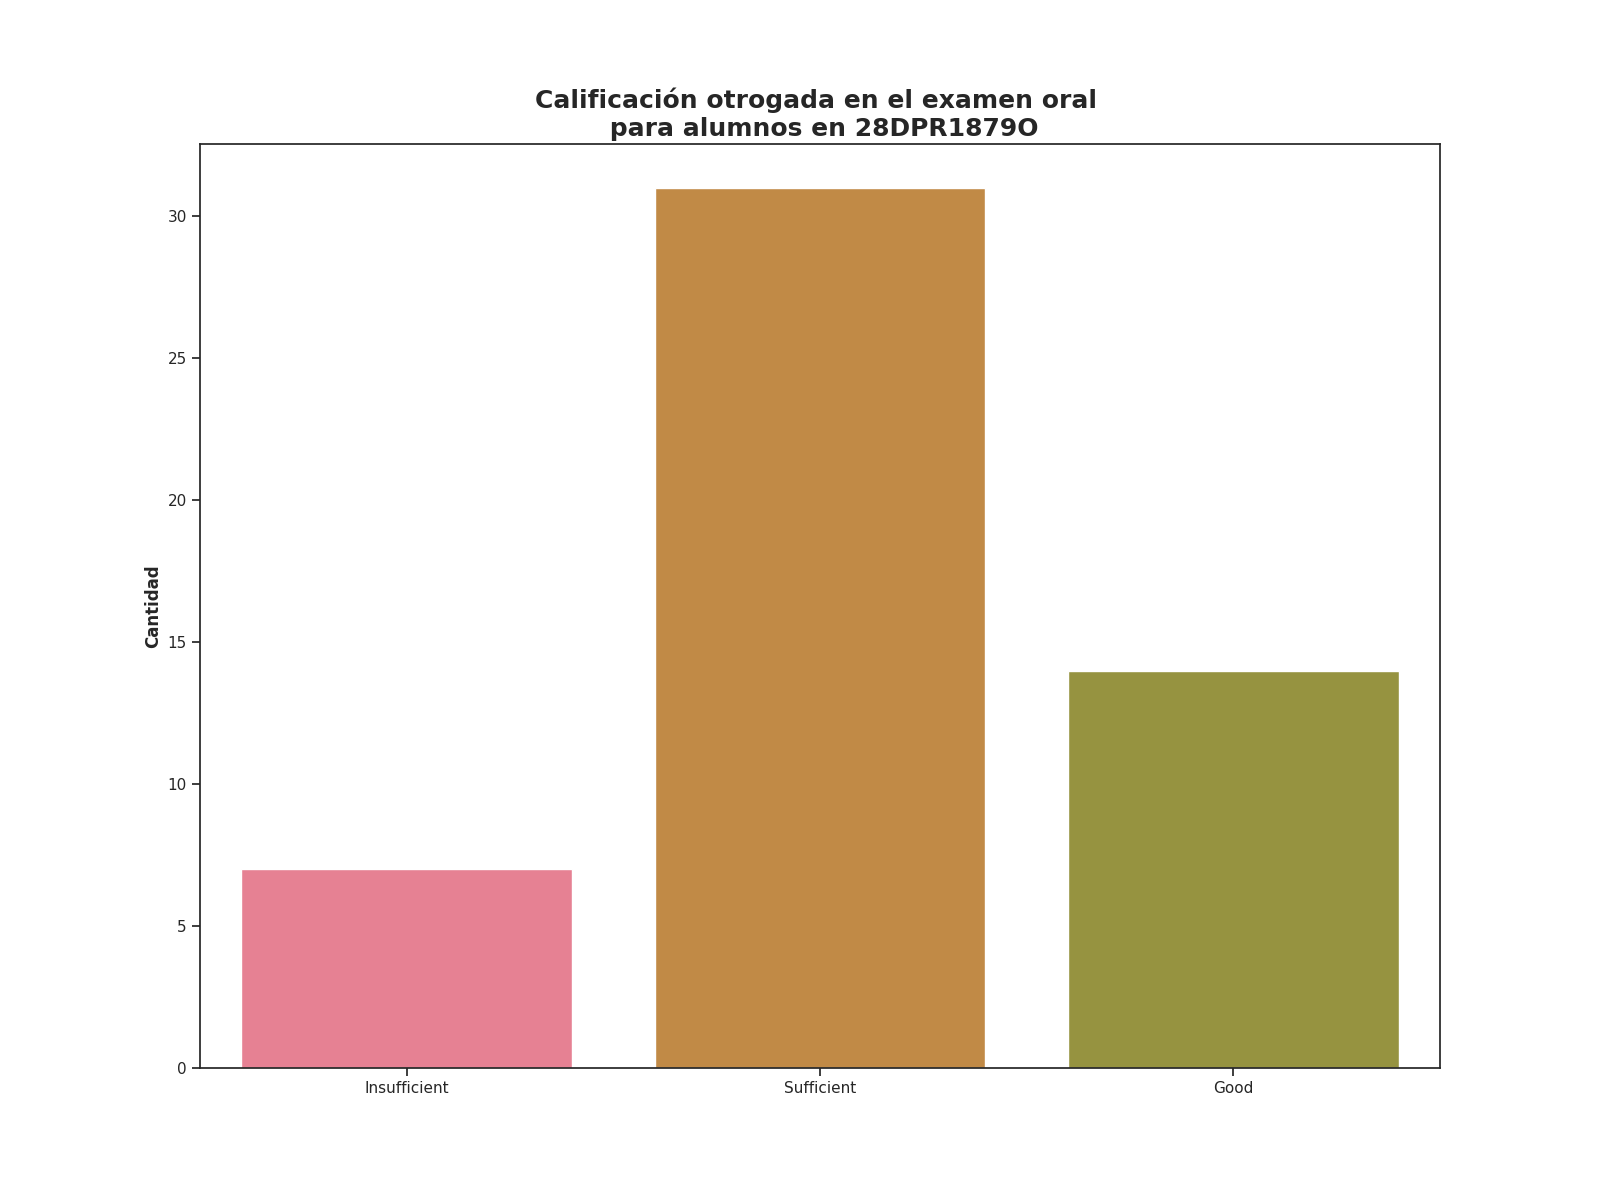

Source data for this figure (header and first rows):
Calificación de examen oral, Alumnos con esta evalución
Insufficient, 7
Sufficient, 31
Good, 14
